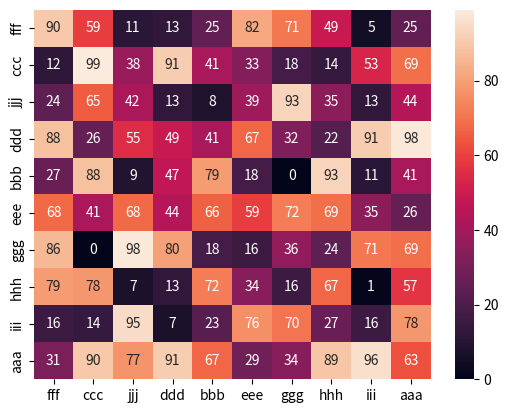

Python code for this plot:
# -*- coding: utf-8 -*-
# author: ysoftman
# python version : 2.x 3.x
# desc : 매트릭스 그래프 표시
import seaborn as sn
import pandas as pd
import numpy as np
import matplotlib.pyplot as plt

if __name__ == '__main__':
    # mat = [[0, 0, 0, 0, 0, 0, 0, 0, 0, 0, 0],
    #        [0, 0, 0, 0, 0, 0, 0, 0, 0, 0, 0],
    #        [0, 0, 0, 0, 0, 0, 0, 0, 0, 0, 0],
    #        [0, 0, 0, 0, 0, 0, 0, 0, 0, 0, 0],
    #        [0, 0, 0, 0, 0, 0, 0, 0, 0, 0, 0],
    #        [0, 0, 0, 0, 0, 0, 0, 0, 0, 0, 0],
    #        [0, 0, 0, 0, 0, 0, 0, 0, 0, 0, 0],
    #        [0, 0, 0, 0, 0, 0, 0, 0, 0, 0, 0],
    #        [0, 0, 0, 0, 0, 0, 0, 0, 0, 0, 0],
    #        [0, 0, 0, 0, 0, 0, 0, 0, 0, 0, 0],
    #        [0, 0, 0, 0, 0, 0, 0, 0, 0, 0, 0],
    #        ]
    lines = 10
    cols = lines
    mat = np.zeros((lines, cols))
    print(mat)
    for line in range(len(mat)):
        for cols in range(len(mat[line])):
            mat[line][cols] = np.random.randint(100)
    print(mat)
    names = {"aaa", "bbb", "ccc", "ddd", "eee",
             "fff", "ggg", "hhh", "iii", "jjj", }
    df_cm = pd.DataFrame(
        mat, index=[i for i in names], columns=[i for i in names])
    plt.figure()
    sn.heatmap(df_cm, annot=True)
    plt.show()
